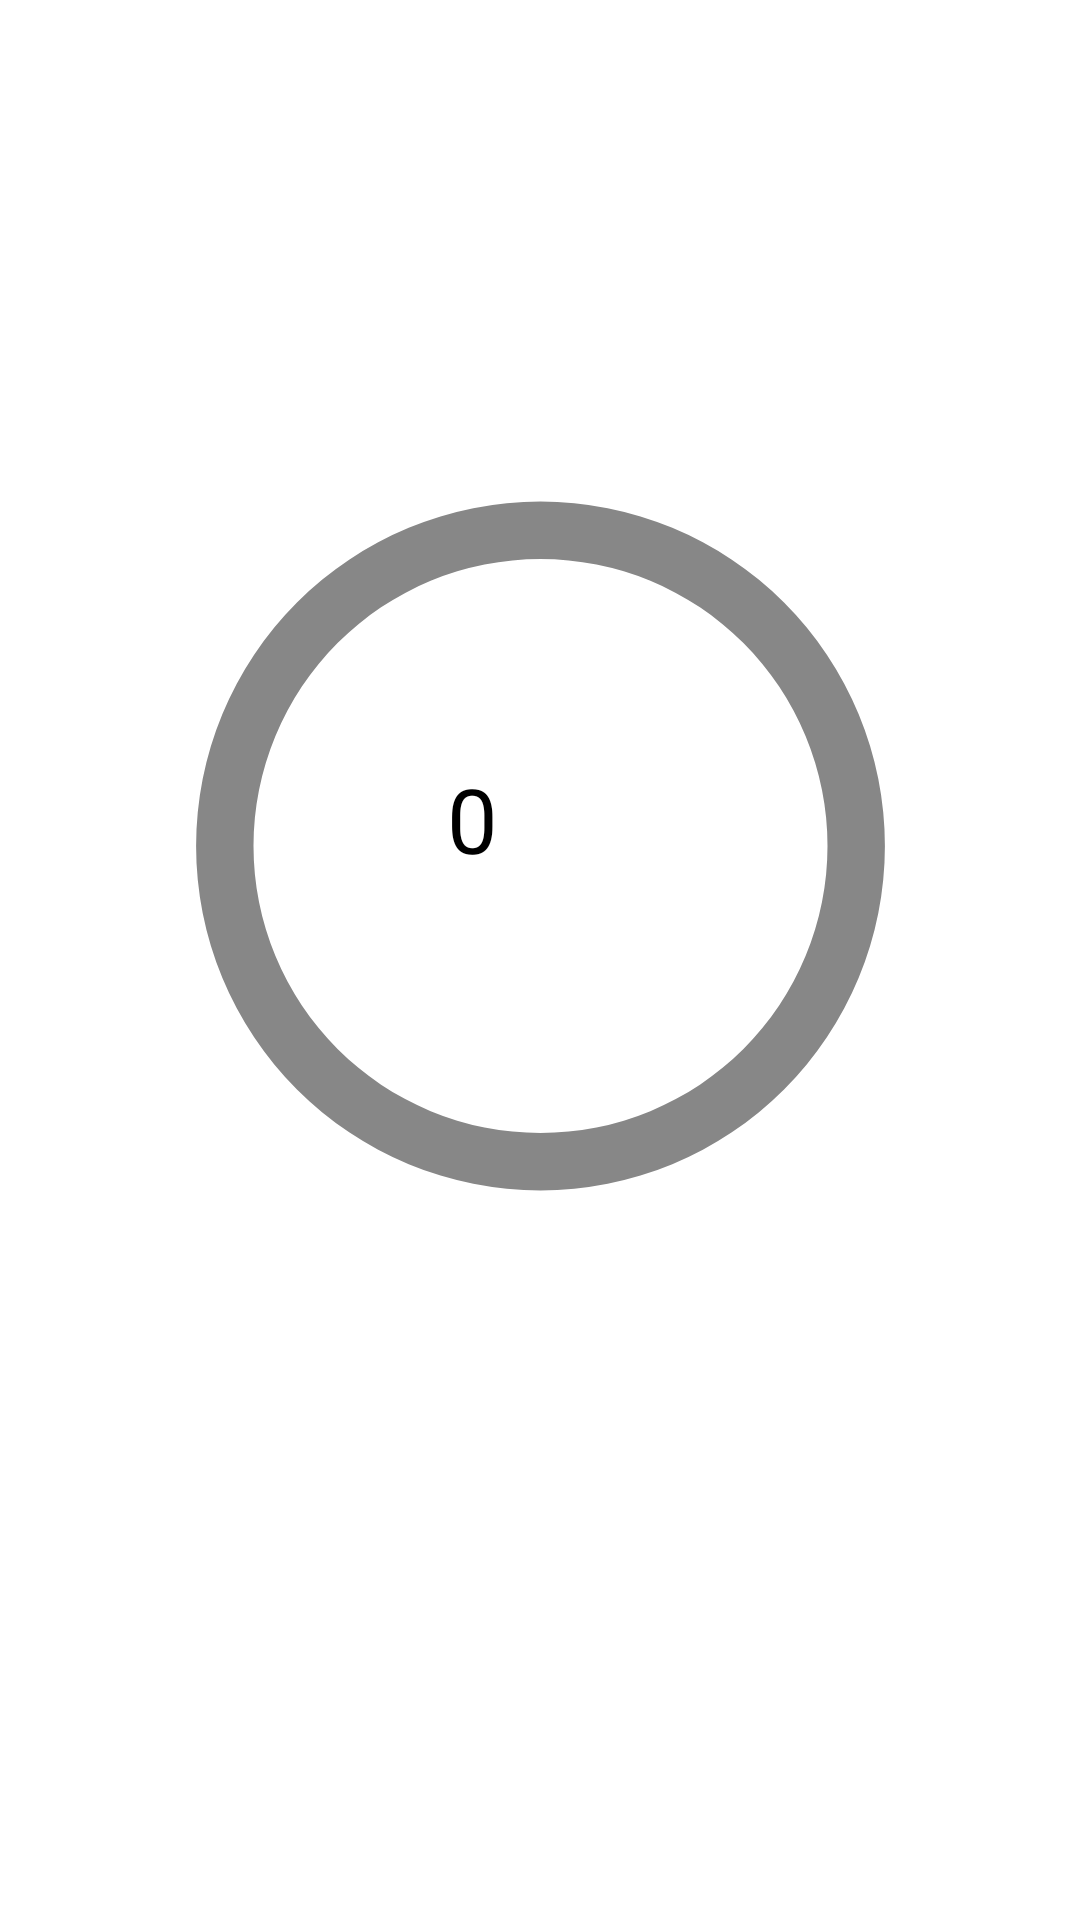

Produce the Android XML layout that renders to this screen, including the resource entries it uses.
<!-- AndroidManifest.xml: application theme Theme.Minhtuan -->
<!-- res/layout/activity_main_fan.xml -->
<?xml version="1.0" encoding="utf-8"?>
<androidx.constraintlayout.widget.ConstraintLayout xmlns:android="http://schemas.android.com/apk/res/android"
    xmlns:app="http://schemas.android.com/apk/res-auto"
    xmlns:tools="http://schemas.android.com/tools"
    android:layout_width="match_parent"
    android:layout_height="match_parent"
    tools:context=".MainFan"
    tools:ignore="UseSwitchCompatOrMaterialXml">

    <ProgressBar
        android:id="@+id/nd12"
        style="?android:attr/progressBarStyle"
        android:layout_width="287dp"
        android:layout_height="288dp"
        android:indeterminateOnly="false"
        android:progressDrawable="@drawable/progree1"
        app:layout_constraintBottom_toBottomOf="parent"
        app:layout_constraintEnd_toEndOf="parent"
        app:layout_constraintStart_toStartOf="parent"
        app:layout_constraintTop_toTopOf="parent"
        app:layout_constraintVertical_bias="0.392"
        tools:progress="60" />

    <ImageView
        android:id="@+id/imageView9"
        android:layout_width="81dp"
        android:layout_height="60dp"
        app:layout_constraintBottom_toBottomOf="parent"
        app:layout_constraintEnd_toEndOf="parent"
        app:layout_constraintHorizontal_bias="0.996"
        app:layout_constraintStart_toStartOf="parent"
        app:layout_constraintTop_toTopOf="parent"
        app:layout_constraintVertical_bias="0.011"
        app:srcCompat="@drawable/img_24" />

    <TextView
        android:id="@+id/ana"
        android:layout_width="97dp"
        android:layout_height="48dp"
        android:text="0"
        android:textColor="#000"
        android:textSize="30dp"
        app:layout_constraintBottom_toBottomOf="parent"
        app:layout_constraintEnd_toEndOf="parent"
        app:layout_constraintHorizontal_bias="0.566"
        app:layout_constraintStart_toStartOf="parent"
        app:layout_constraintTop_toTopOf="parent"
        app:layout_constraintVertical_bias="0.427" />

</androidx.constraintlayout.widget.ConstraintLayout>
<!-- resources referenced by this layout -->
<resources>
  <!-- drawable progree1 (drawable) -->
  <?xml version="1.0" encoding="utf-8"?>
  <layer-list xmlns:android="http://schemas.android.com/apk/res/android">
      <item>
          <shape
              android:shape="ring"
              android:thicknessRatio="15"
              android:useLevel="false">
              <solid android:color="#878787" />
          </shape>
      </item>
      <item>
          <rotate
              android:fromDegrees="270"
              android:toDegrees="270">
              <shape
                  android:shape="ring"
                  android:thicknessRatio="15"
                  android:useLevel="true">
                  <gradient
                      android:endColor="#70FD76"
                      android:startColor="#006E05"
                      android:type="sweep" />
              </shape>
          </rotate>
      </item>
  </layer-list>
</resources>
